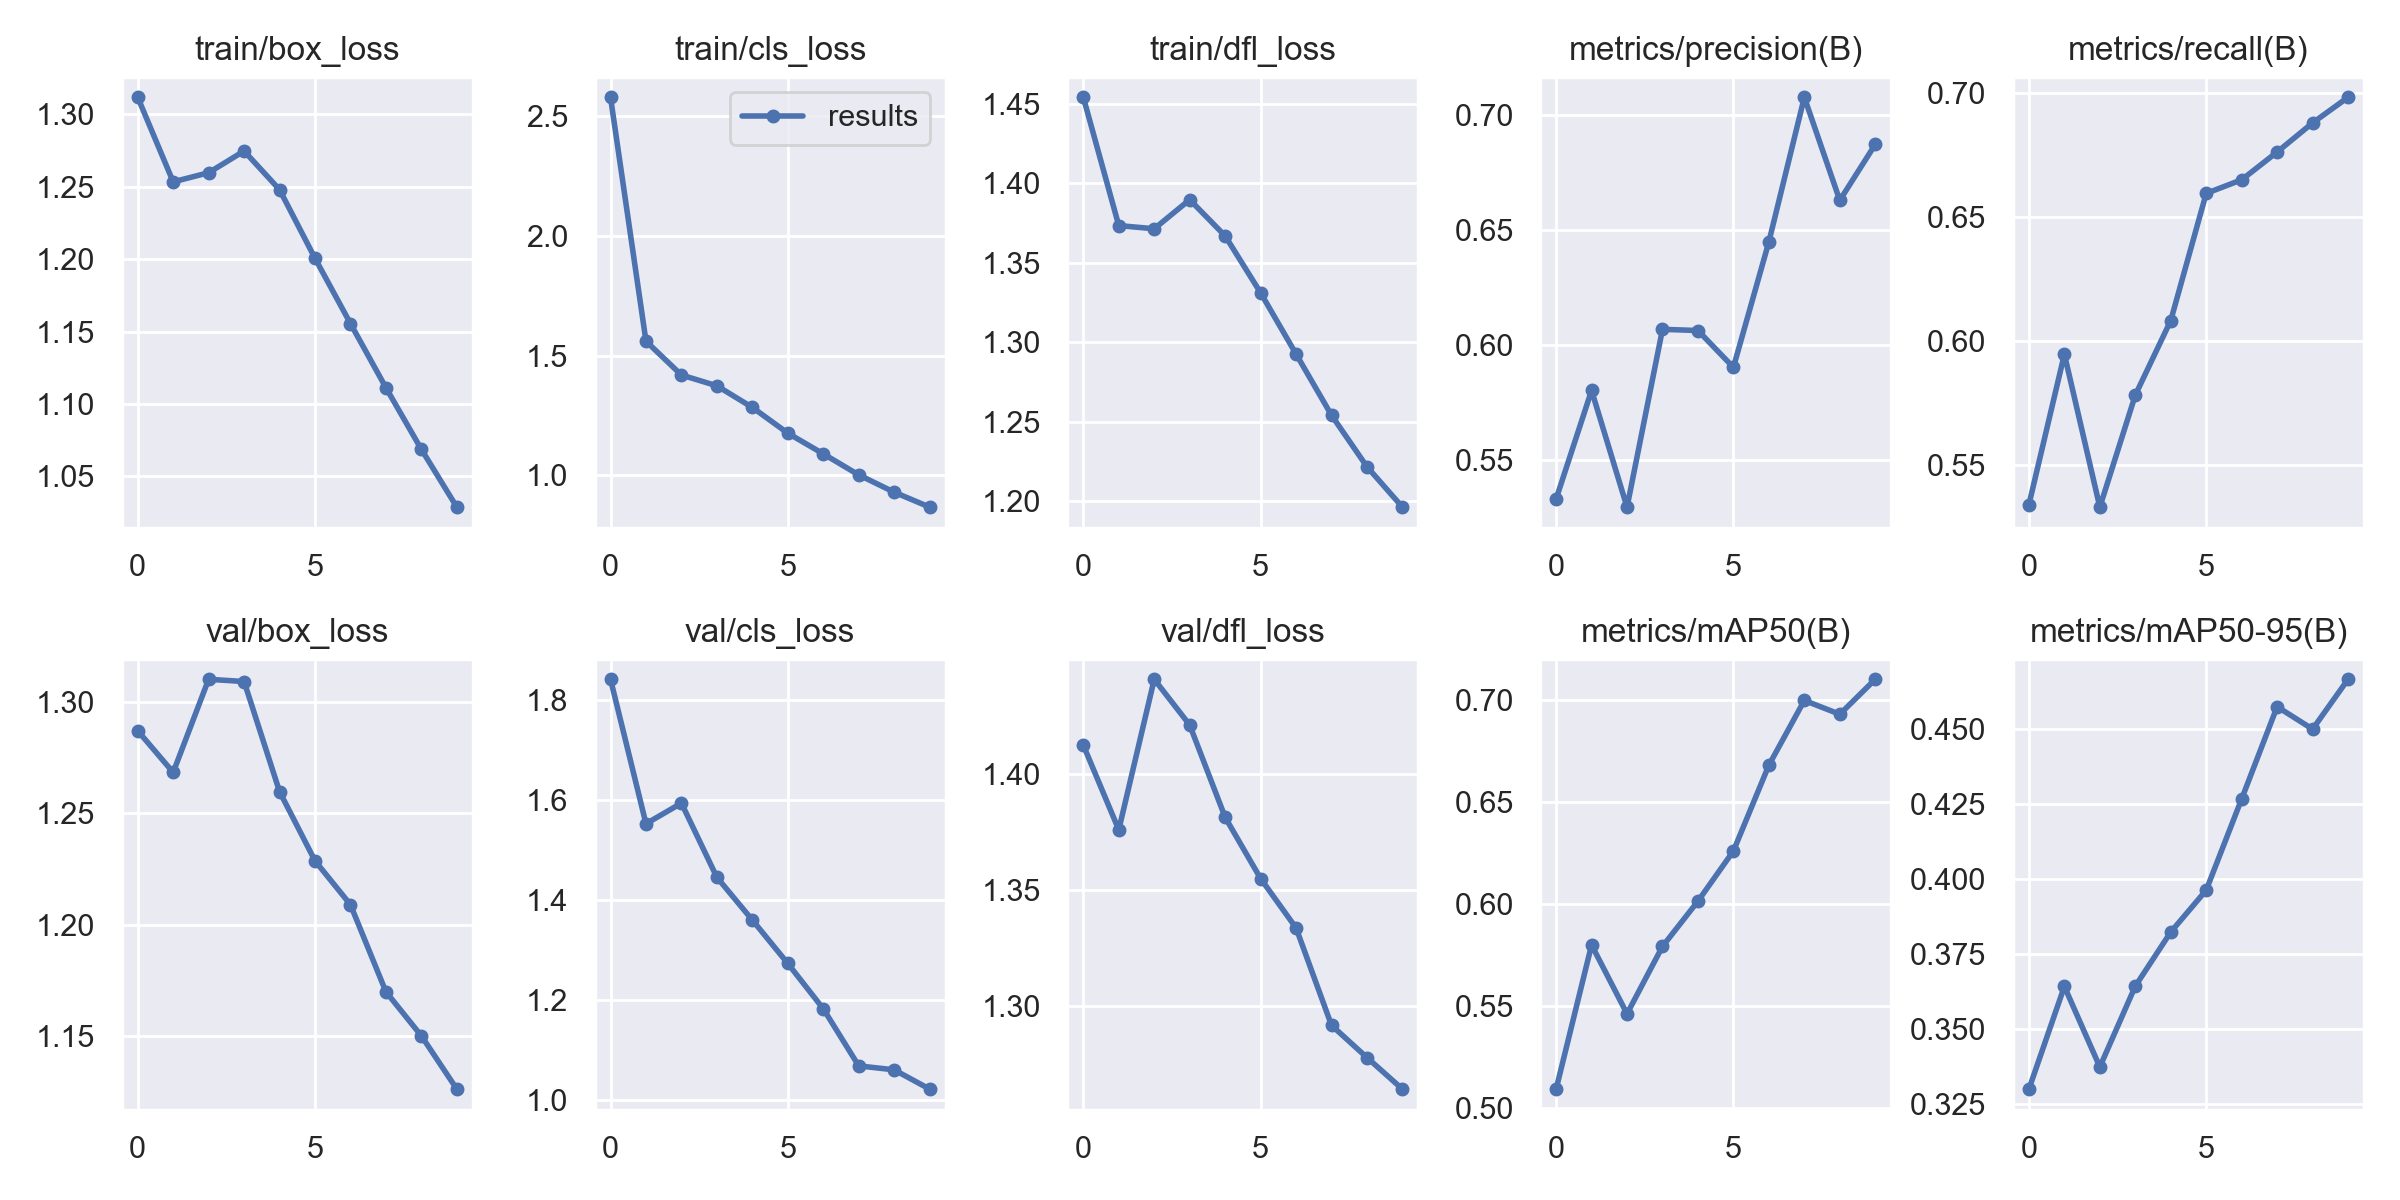

The data file committed next to this chart (first rows):
epoch, train/box_loss, train/cls_loss, train/dfl_loss, metrics/precision(B), metrics/recall(B), metrics/mAP50(B), metrics/mAP50-95(B), val/box_loss, val/cls_loss, val/dfl_loss, lr/pg0, lr/pg1, lr/pg2
0, 1.312, 2.58, 1.454, 0.5332, 0.5338, 0.5093, 0.33, 1.287, 1.841, 1.413, 0.0701, 0.003323, 0.003323
1, 1.253, 1.561, 1.373, 0.5803, 0.5946, 0.5799, 0.3641, 1.268, 1.552, 1.376, 0.03944, 0.005997, 0.005997
2, 1.26, 1.42, 1.371, 0.5296, 0.5328, 0.5462, 0.3373, 1.31, 1.593, 1.441, 0.008118, 0.008011, 0.008011
3, 1.275, 1.375, 1.39, 0.6069, 0.578, 0.5792, 0.3642, 1.309, 1.445, 1.421, 0.00703, 0.00703, 0.00703
4, 1.248, 1.284, 1.367, 0.6064, 0.6082, 0.6014, 0.3823, 1.26, 1.359, 1.381, 0.00703, 0.00703, 0.00703
5, 1.201, 1.177, 1.331, 0.5904, 0.6595, 0.6259, 0.3962, 1.229, 1.272, 1.355, 0.00604, 0.00604, 0.00604
6, 1.155, 1.09, 1.293, 0.6449, 0.665, 0.668, 0.4266, 1.209, 1.182, 1.334, 0.00505, 0.00505, 0.00505
7, 1.111, 1.002, 1.254, 0.7078, 0.6763, 0.6997, 0.4573, 1.17, 1.068, 1.292, 0.00406, 0.00406, 0.00406
8, 1.069, 0.93, 1.222, 0.663, 0.688, 0.6929, 0.4498, 1.15, 1.06, 1.278, 0.00307, 0.00307, 0.00307
9, 1.029, 0.8676, 1.196, 0.6873, 0.6984, 0.71, 0.4664, 1.126, 1.021, 1.264, 0.00208, 0.00208, 0.00208
